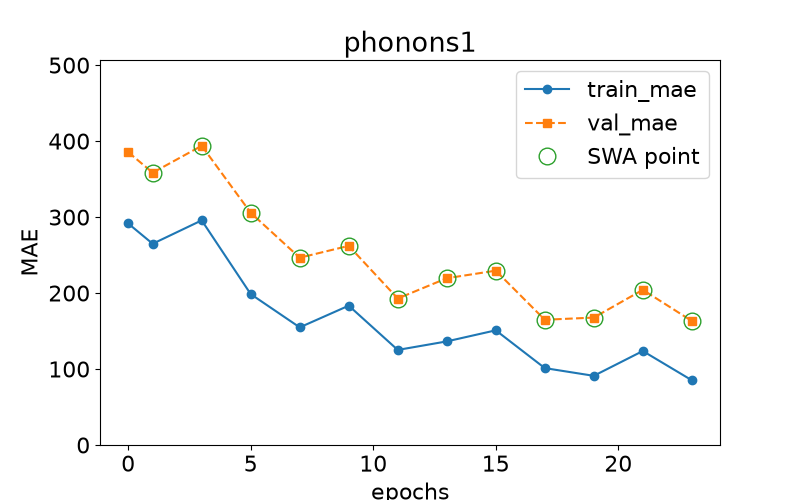

Data behind this chart, as committed beside it:
epoch, train loss, val loss, swa
0.0, 291.5, 385.5, n
1.0, 264.9, 358.4, y
3.0, 295.7, 393.9, y
5.0, 198.6, 305.6, y
7.0, 154.8, 246.5, y
9.0, 183.4, 262.1, y
11.0, 125.1, 192.8, y
13.0, 136.4, 219.5, y
15.0, 150.9, 229.5, y
17.0, 101.2, 164.8, y
19.0, 91.04, 167.7, y
21.0, 123.7, 204.2, y
23.0, 85.21, 163.3, y
